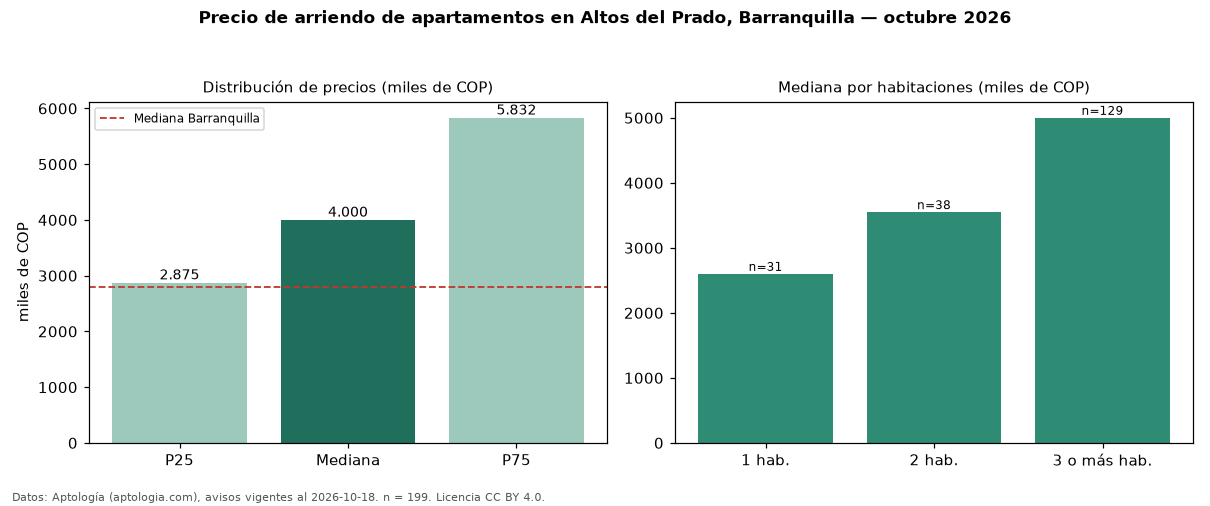

The file beside this chart, header and first rows:
seccion, metrica, valor, moneda, n
precio, p25, 2875000, COP, 199
precio, mediana, 4000000, COP, 199
precio, p75, 5832238, COP, 199
precio, minimo, 1000000, COP, 199
precio, maximo, 19300000, COP, 199
m2, mediana_precio_m2, 33750, COP, 195
m2, area_mediana_m2, 128.0, m2, 195
admin, mediana_admin_mes, 800000, COP, 50
banos, mediana_banos, 3.0, , 
parqueadero, pct_con_parqueadero, 100.0, %, 193
estrato, estrato_mas_frecuente, 6, , 198
habitaciones, 1, 2600000, COP, 31
habitaciones, 2, 3550000, COP, 38
habitaciones, 3+, 5000000, COP, 129
ciudad, mediana_ciudad_referencia, 2800000, COP, 
ciudad, mediana_m2_ciudad, 33654, COP, 
fuente, fecha_datos, 2026-10-18, , 
fuente, atribucion, https://www.aptologia.com/arriendo/barra…, , 
fuente, licencia, CC BY 4.0, , 
